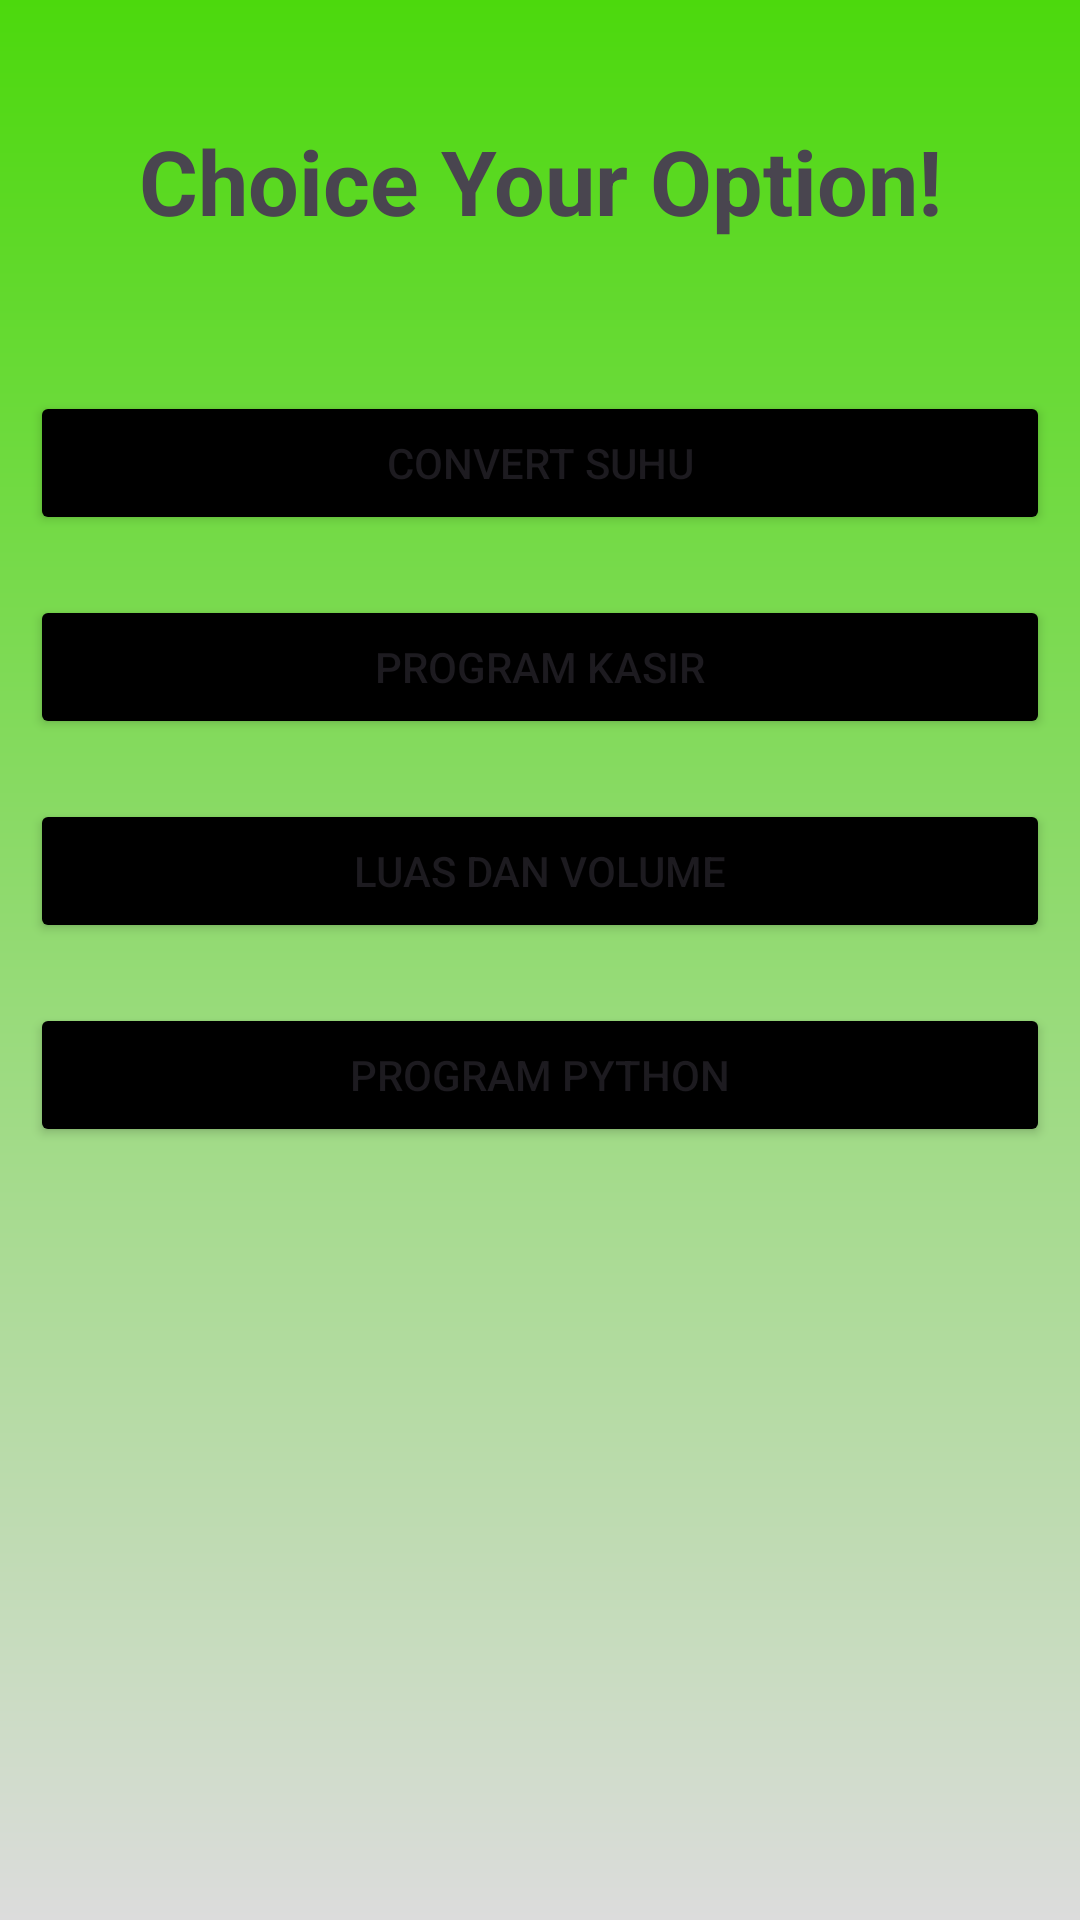

This screen was rendered from an Android layout file. Write that file and the resources it references.
<!-- AndroidManifest.xml: application theme Theme.Latihan5Aplikasi -->
<!-- res/layout/activity_main.xml -->
<?xml version="1.0" encoding="utf-8"?>
<LinearLayout
    xmlns:android="http://schemas.android.com/apk/res/android"
    xmlns:tools="http://schemas.android.com/tools"
    xmlns:app="http://schemas.android.com/apk/res-auto"
    android:id="@+id/main"
    android:layout_width="match_parent"
    android:layout_height="match_parent"
    android:orientation="vertical"
    android:background="@drawable/bg"
    tools:context=".MainActivity">
    <TextView
      android:layout_width="match_parent"
      android:layout_height="wrap_content"
      android:text="Choice Your Option!"
        android:textSize="30dp"
        android:textStyle="bold"
        android:gravity="center"
        android:layout_margin="40dp"
        />

    <Button
        android:layout_width="match_parent"
        android:layout_height="wrap_content"
        android:text="Convert Suhu"
        android:backgroundTint="@color/black"
        android:layout_margin="10dp"
        android:id="@+id/btnSuhuu"/>
    <Button
        android:layout_width="match_parent"
        android:layout_height="wrap_content"
        android:text="Program Kasir"
        android:layout_margin="10dp"
        android:backgroundTint="@color/black"
        android:id="@+id/btnDuaa"/>
    <Button
        android:layout_width="match_parent"
        android:layout_height="wrap_content"
        android:text="Luas dan Volume"
        android:layout_margin="10dp"
        android:backgroundTint="@color/black"
        android:id="@+id/btnTigaa"/>
    <Button
        android:layout_width="match_parent"
        android:layout_height="wrap_content"
        android:text="Program Python"
        android:layout_margin="10dp"
        android:backgroundTint="@color/black"
        android:id="@+id/btnEmpatt"/>




  </LinearLayout>
<!-- resources referenced by this layout -->
<resources>
  <!-- drawable bg (drawable) -->
  <?xml version="1.0" encoding="utf-8"?>
  <shape xmlns:android="http://schemas.android.com/apk/res/android">
  
      <gradient android:type="linear" android:angle="100"
          android:startColor="#4CD90D" android:endColor="#DCDCDC"/>
  </shape>
  <style name="Theme.Latihan5Aplikasi" parent="Base.Theme.Latihan5Aplikasi" />
  <style name="Base.Theme.Latihan5Aplikasi" parent="Theme.Material3.DayNight.NoActionBar">
          
          
      </style>
  <!-- not gathered from this repository: default colours our renderer supplied (Android Studio template values) -->
  <color name="black">#FF000000</color>
</resources>
